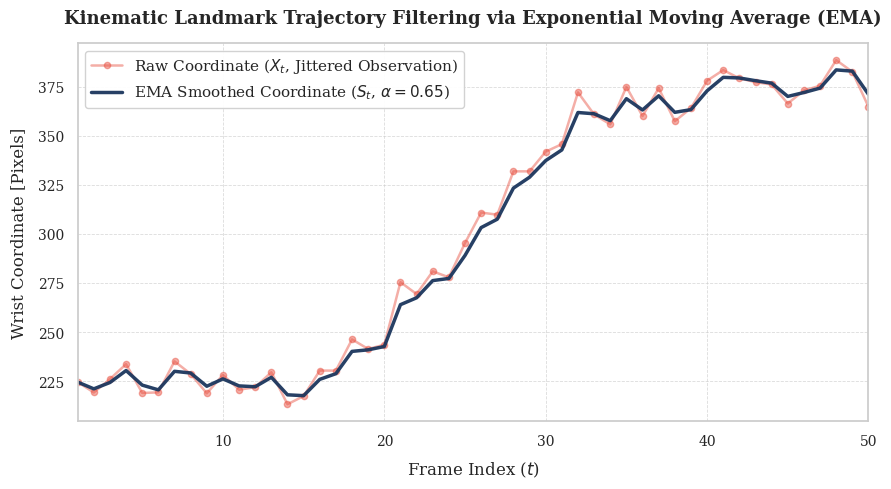

The script that saved this image:
import numpy as np
import matplotlib.pyplot as plt
import seaborn as sns

# Set random seed for reproducibility
np.random.seed(42)

# Parameters from project implementation (tracker.py & thesis section 3.4)
EMA_ALPHA = 0.65
N_FRAMES = 50
FPS = 30.0

# 1. Simulate a realistic physical trajectory (smooth underlying arm/wrist motion)
# e.g., an arm reaching out or moving across the field of view with an acceleration-deceleration profile
time = np.linspace(0, (N_FRAMES - 1) / FPS, N_FRAMES)
frames = np.arange(1, N_FRAMES + 1)

# Base ground-truth physical trajectory (smooth sigmoidal / polynomial transition)
true_trajectory = 220.0 + 160.0 / (1.0 + np.exp(-0.25 * (frames - 25)))

# Add high-frequency Gaussian pixel jitter typical of MediaPipe landmark localization
jitter_noise = np.random.normal(loc=0.0, scale=8.5, size=N_FRAMES)
raw_coordinates = true_trajectory + jitter_noise

# 2. Apply the exact EMA logic from VelocityTracker in tracker.py:
# S_t = alpha * X_t + (1 - alpha) * S_{t-1} with S_0 = X_0
ema_smoothed = np.zeros(N_FRAMES)
smoothed_val = None

for i in range(N_FRAMES):
    px = raw_coordinates[i]
    if smoothed_val is None:
        smoothed_val = px
    else:
        smoothed_val = EMA_ALPHA * px + (1.0 - EMA_ALPHA) * smoothed_val
    ema_smoothed[i] = smoothed_val

# 3. Academic styling with Seaborn & Matplotlib
sns.set_theme(style="whitegrid", font="serif")
plt.rcParams.update({
    "font.size": 11,
    "axes.labelsize": 12,
    "axes.titlesize": 13,
    "legend.fontsize": 11,
    "xtick.labelsize": 10,
    "ytick.labelsize": 10,
    "figure.titlesize": 14,
    "font.family": "serif"
})

fig, ax = plt.subplots(figsize=(9, 5), dpi=300)

# Plot raw coordinates: light red, semi-transparent, markers to indicate frame samples
ax.plot(
    frames,
    raw_coordinates,
    color="#E74C3C",
    alpha=0.45,
    linestyle="-",
    linewidth=1.8,
    marker="o",
    markersize=4.5,
    label="Raw Coordinate ($X_t$, Jittered Observation)"
)

# Plot EMA smoothed coordinates: bold dark blue
ax.plot(
    frames,
    ema_smoothed,
    color="#1B365D",
    alpha=0.95,
    linestyle="-",
    linewidth=2.5,
    label=f"EMA Smoothed Coordinate ($S_t$, $\\alpha = {EMA_ALPHA}$)"
)

# Annotate key characteristics
ax.set_title("Kinematic Landmark Trajectory Filtering via Exponential Moving Average (EMA)", pad=14, weight="bold")
ax.set_xlabel("Frame Index ($t$)", labelpad=8)
ax.set_ylabel("Wrist Coordinate [Pixels]", labelpad=8)

# Subtle grid styling
ax.grid(True, which="both", linestyle="--", linewidth=0.6, alpha=0.7)
ax.set_xlim(1, N_FRAMES)

# Academic legend placement with clean box
ax.legend(frameon=True, facecolor="white", edgecolor="#D0D0D0", framealpha=0.95, loc="upper left")

plt.tight_layout()

# Save as high-resolution PNG
output_filename = "ema_smoothing.png"
plt.savefig(output_filename, dpi=300, bbox_inches="tight")
print(f"[+] Plot successfully saved to {output_filename}")
